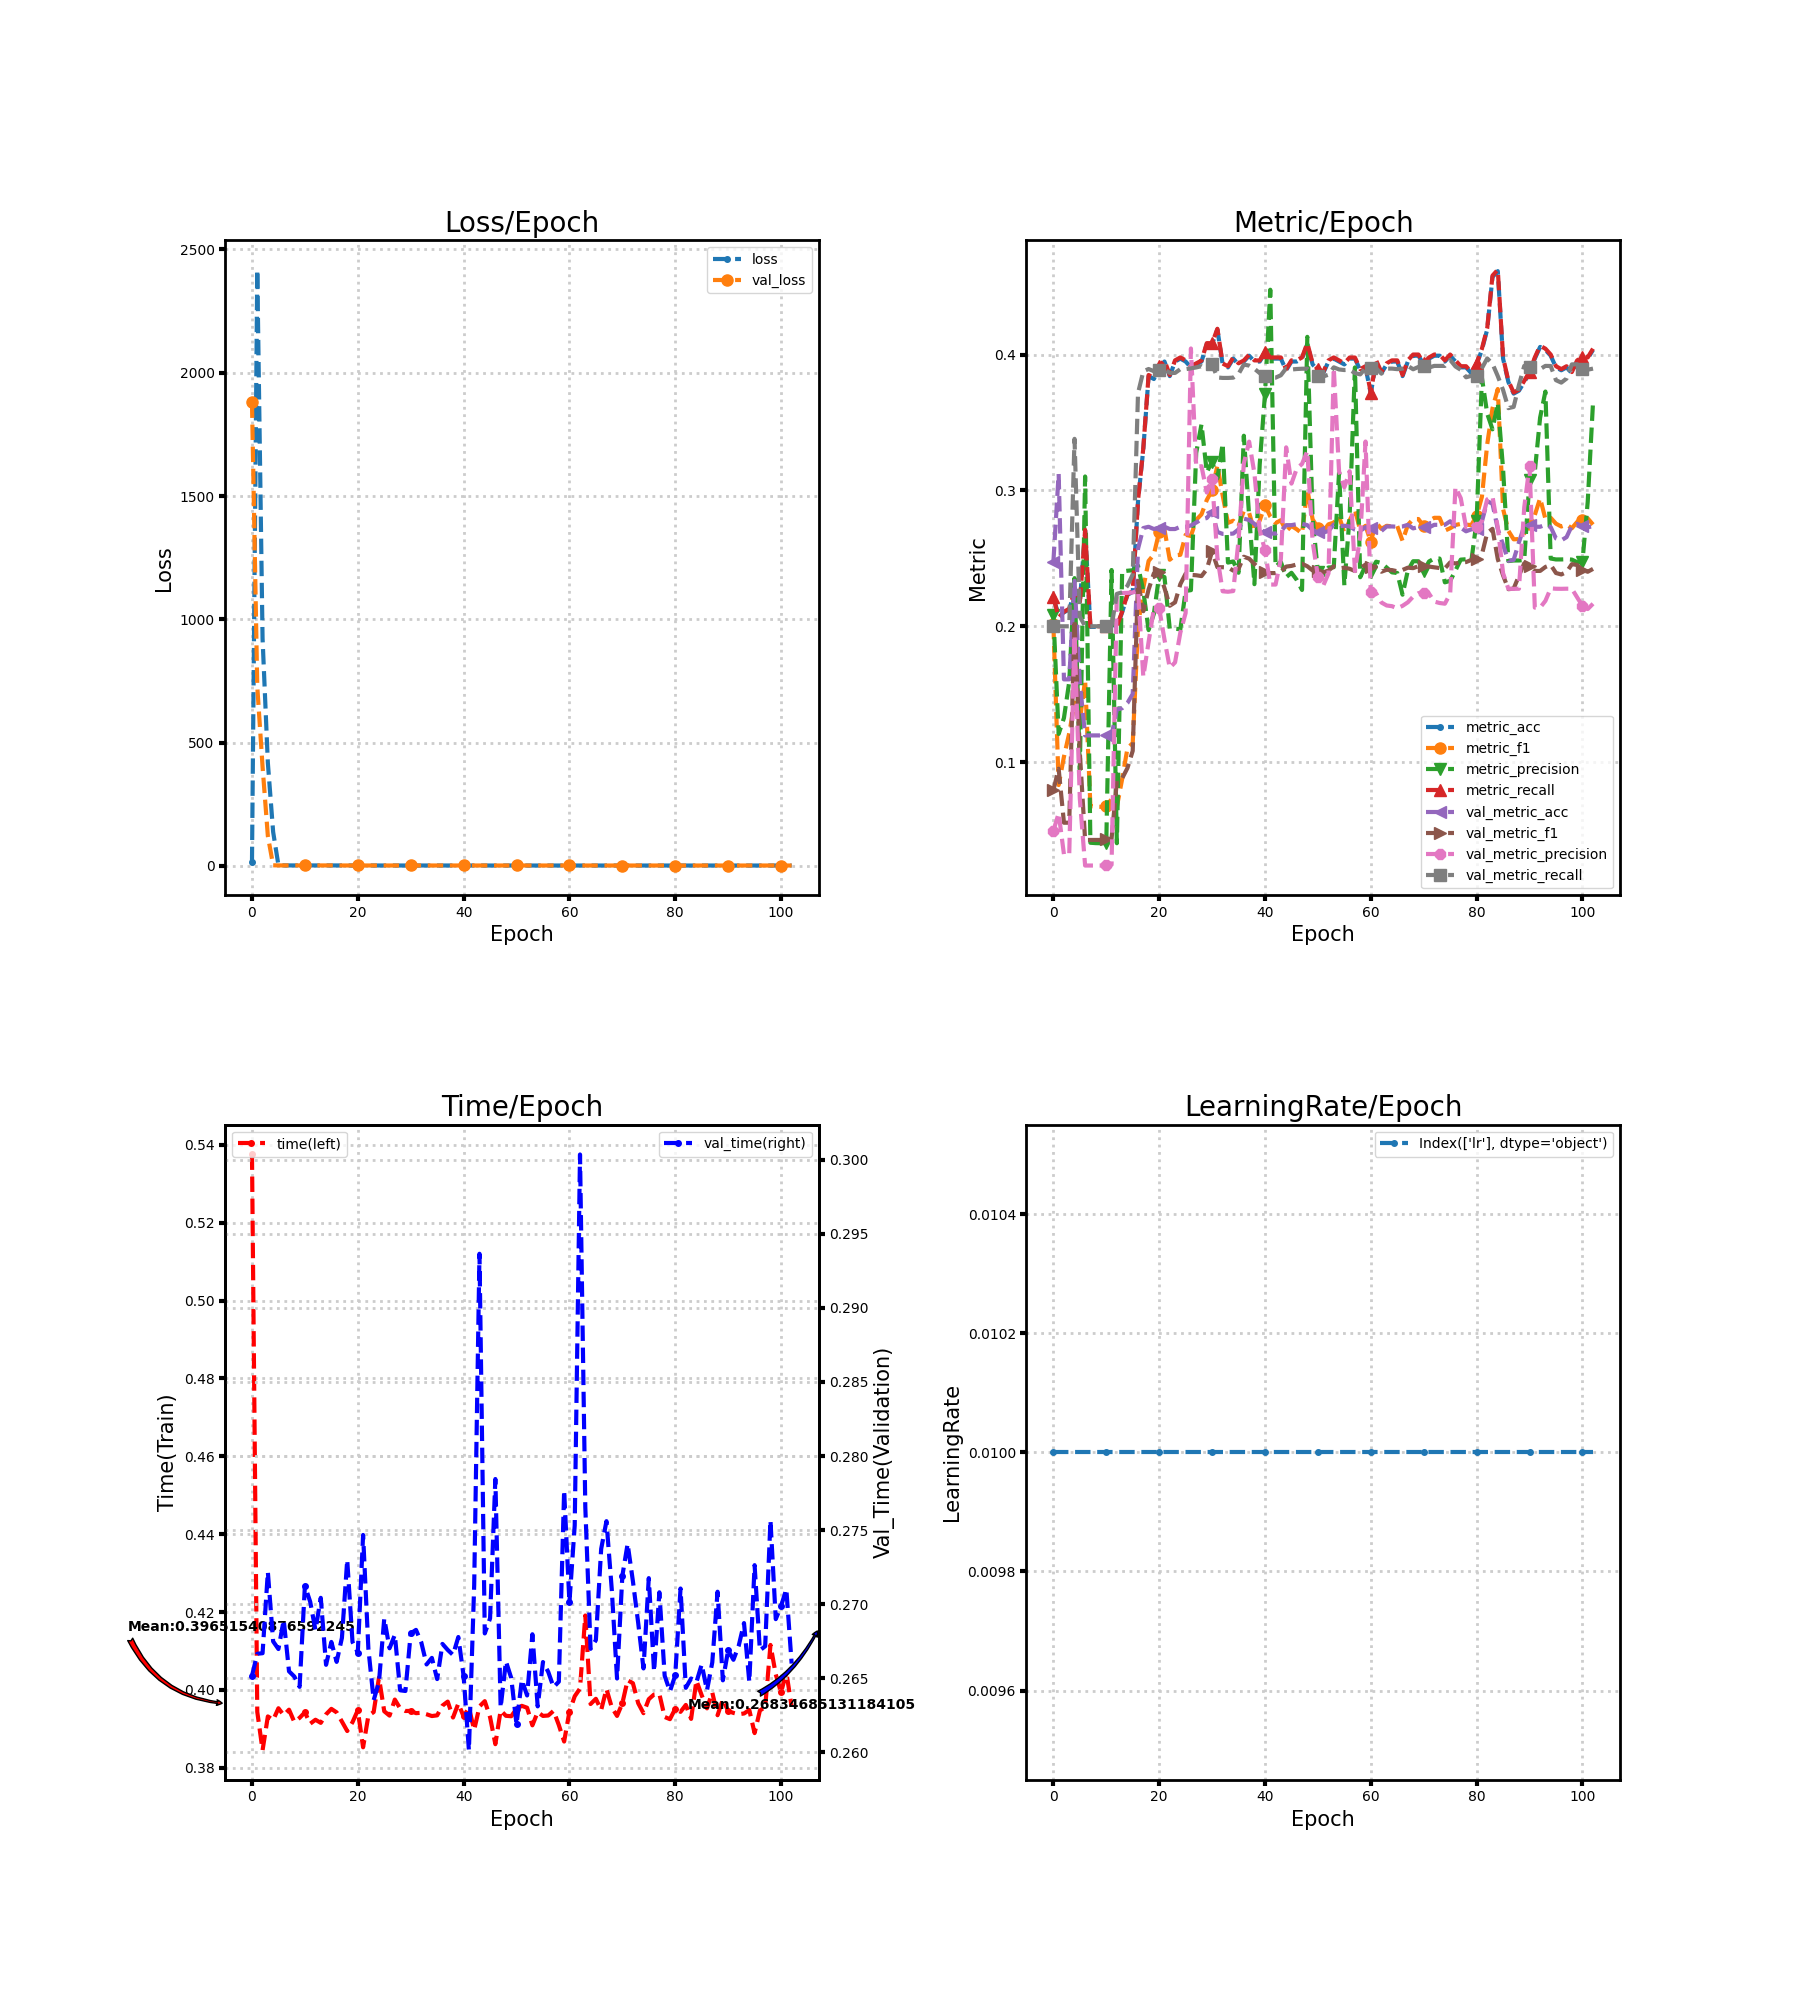

The table this chart was drawn from, first rows:
loss, metric_acc, metric_f1, metric_precision, metric_recall, time, lr, val_loss, val_metric_acc, val_metric_f1, val_metric_precision, val_metric_recall, val_time
15.04, 0.221, 0.2019, 0.2083, 0.2215, 0.5376, 0.01, 1879, 0.2473, 0.0793, 0.04945, 0.2, 0.2651
2418, 0.2082, 0.08317, 0.1208, 0.2065, 0.3943, 0.01, 727.2, 0.3121, 0.09515, 0.06242, 0.2, 0.2666
922.1, 0.2103, 0.104, 0.1325, 0.2107, 0.3845, 0.01, 402.1, 0.1609, 0.05545, 0.03219, 0.2, 0.2667
417.9, 0.2124, 0.1213, 0.1592, 0.2129, 0.3932, 0.01, 120.9, 0.1609, 0.05545, 0.03219, 0.2, 0.2722
137.3, 0.2253, 0.1438, 0.2355, 0.2258, 0.3922, 0.01, 2.113, 0.2334, 0.2048, 0.1937, 0.338, 0.2675
2.588, 0.2167, 0.1302, 0.09458, 0.2172, 0.3953, 0.01, 1.653, 0.1586, 0.1072, 0.07319, 0.2071, 0.267
1.718, 0.2704, 0.1606, 0.3103, 0.271, 0.3935, 0.01, 1.604, 0.1197, 0.04276, 0.02394, 0.2, 0.2689
1.645, 0.1996, 0.06764, 0.0407, 0.2, 0.3949, 0.01, 1.619, 0.1197, 0.04276, 0.02394, 0.2, 0.2655
1.604, 0.1996, 0.06727, 0.04043, 0.2, 0.3918, 0.01, 1.62, 0.1197, 0.04276, 0.02394, 0.2, 0.2651
1.609, 0.1996, 0.06715, 0.04035, 0.2, 0.3928, 0.01, 1.621, 0.1197, 0.04276, 0.02394, 0.2, 0.2644
1.607, 0.1996, 0.06739, 0.04052, 0.2, 0.3942, 0.01, 1.612, 0.1197, 0.0436, 0.02446, 0.2, 0.2712
1.611, 0.2017, 0.07289, 0.2414, 0.2022, 0.3913, 0.01, 1.615, 0.1197, 0.04358, 0.02445, 0.2, 0.2702
1.601, 0.1996, 0.06715, 0.04035, 0.2, 0.3923, 0.01, 1.617, 0.1388, 0.08614, 0.2244, 0.2238, 0.2682
1.601, 0.2103, 0.08756, 0.2403, 0.2108, 0.3915, 0.01, 1.609, 0.1397, 0.0881, 0.2245, 0.225, 0.2704
1.585, 0.2232, 0.1102, 0.2409, 0.2237, 0.3937, 0.01, 1.588, 0.1435, 0.09568, 0.2246, 0.2298, 0.2659
1.596, 0.2253, 0.1141, 0.2412, 0.2258, 0.3951, 0.01, 1.583, 0.1502, 0.1083, 0.2249, 0.2382, 0.2674
1.549, 0.2918, 0.1994, 0.2446, 0.2925, 0.3942, 0.01, 1.524, 0.257, 0.2333, 0.2265, 0.3716, 0.2661
1.491, 0.3305, 0.2282, 0.2261, 0.3312, 0.3918, 0.01, 1.427, 0.2723, 0.2111, 0.1629, 0.3876, 0.2677
1.471, 0.3841, 0.2481, 0.1972, 0.3849, 0.3894, 0.01, 1.417, 0.2732, 0.2271, 0.1885, 0.3893, 0.273
1.395, 0.382, 0.2529, 0.2093, 0.3828, 0.3917, 0.01, 1.438, 0.2716, 0.239, 0.2132, 0.3878, 0.2674
1.414, 0.3906, 0.2695, 0.2375, 0.3914, 0.3947, 0.01, 1.427, 0.2725, 0.2396, 0.2133, 0.389, 0.2667
1.379, 0.3948, 0.2713, 0.2363, 0.3957, 0.3852, 0.01, 1.401, 0.2732, 0.2282, 0.1903, 0.3892, 0.2747
1.365, 0.3841, 0.249, 0.1982, 0.3849, 0.3934, 0.01, 1.403, 0.2716, 0.2151, 0.1694, 0.3865, 0.267
1.379, 0.3948, 0.2522, 0.1982, 0.3957, 0.3943, 0.01, 1.392, 0.2716, 0.2176, 0.1734, 0.3865, 0.2635
1.349, 0.397, 0.2526, 0.1978, 0.3978, 0.4031, 0.01, 1.389, 0.2732, 0.231, 0.1953, 0.3892, 0.2647
1.324, 0.3948, 0.2673, 0.226, 0.3957, 0.3945, 0.01, 1.391, 0.2732, 0.2387, 0.2098, 0.3892, 0.269
1.318, 0.3906, 0.2665, 0.2266, 0.3914, 0.3934, 0.01, 1.381, 0.2742, 0.2378, 0.4045, 0.3898, 0.267
1.317, 0.3927, 0.2783, 0.3277, 0.3935, 0.3975, 0.01, 1.373, 0.2763, 0.2376, 0.3172, 0.3905, 0.2679
1.307, 0.3948, 0.2824, 0.3487, 0.3956, 0.3952, 0.01, 1.367, 0.2787, 0.2369, 0.3178, 0.3914, 0.2642
1.296, 0.4077, 0.293, 0.3134, 0.4084, 0.3946, 0.01, 1.364, 0.2797, 0.242, 0.2984, 0.3893, 0.2641
1.294, 0.4077, 0.3001, 0.3213, 0.4083, 0.3946, 0.01, 1.362, 0.2845, 0.2552, 0.3086, 0.3928, 0.268
1.307, 0.4185, 0.3184, 0.3088, 0.419, 0.394, 0.01, 1.383, 0.2694, 0.2435, 0.2507, 0.3831, 0.2683
1.364, 0.3927, 0.2963, 0.3345, 0.3934, 0.3941, 0.01, 1.395, 0.268, 0.2435, 0.2258, 0.3828, 0.2674
1.331, 0.3906, 0.2761, 0.2469, 0.3914, 0.3937, 0.01, 1.391, 0.268, 0.2433, 0.2254, 0.3828, 0.2659
1.318, 0.397, 0.2777, 0.2477, 0.3978, 0.3933, 0.01, 1.377, 0.2682, 0.241, 0.2259, 0.383, 0.2664
1.307, 0.3927, 0.2737, 0.2394, 0.3935, 0.3934, 0.01, 1.36, 0.2713, 0.2424, 0.2632, 0.3857, 0.2649
1.284, 0.3948, 0.285, 0.3402, 0.3956, 0.3959, 0.01, 1.353, 0.2792, 0.2512, 0.3198, 0.3926, 0.2673
1.333, 0.3991, 0.2835, 0.2812, 0.3999, 0.397, 0.01, 1.351, 0.2783, 0.2498, 0.3359, 0.3919, 0.2669
1.289, 0.3948, 0.27, 0.231, 0.3957, 0.3929, 0.01, 1.349, 0.2754, 0.2459, 0.3126, 0.3895, 0.2666
1.296, 0.3948, 0.2778, 0.3191, 0.3956, 0.3965, 0.01, 1.349, 0.2716, 0.2421, 0.2708, 0.3863, 0.2678
1.274, 0.4013, 0.289, 0.3711, 0.4021, 0.3932, 0.01, 1.352, 0.2692, 0.24, 0.256, 0.384, 0.2651
1.281, 0.397, 0.2808, 0.4477, 0.3978, 0.3954, 0.01, 1.351, 0.2682, 0.2392, 0.2307, 0.383, 0.2601
1.271, 0.397, 0.2759, 0.2438, 0.3978, 0.3897, 0.01, 1.348, 0.2682, 0.2392, 0.2307, 0.383, 0.2713
1.276, 0.397, 0.2781, 0.2473, 0.3978, 0.3957, 0.01, 1.342, 0.2699, 0.2402, 0.2495, 0.3847, 0.2937
1.278, 0.3884, 0.2699, 0.2361, 0.3892, 0.3971, 0.01, 1.336, 0.2744, 0.2439, 0.3317, 0.3899, 0.268
1.263, 0.3948, 0.2739, 0.2394, 0.3957, 0.393, 0.01, 1.332, 0.2744, 0.2444, 0.305, 0.389, 0.269
1.266, 0.3948, 0.2714, 0.2342, 0.3957, 0.386, 0.01, 1.33, 0.2752, 0.2455, 0.316, 0.3893, 0.2784
1.259, 0.397, 0.2684, 0.2267, 0.3978, 0.3947, 0.01, 1.328, 0.2754, 0.246, 0.3195, 0.3895, 0.263
1.258, 0.4077, 0.3008, 0.413, 0.4084, 0.3933, 0.01, 1.327, 0.2744, 0.2442, 0.329, 0.3896, 0.2661
1.263, 0.3927, 0.2787, 0.2797, 0.3935, 0.3932, 0.01, 1.327, 0.2709, 0.2411, 0.2624, 0.3857, 0.265
1.262, 0.3884, 0.2725, 0.2398, 0.3892, 0.3951, 0.01, 1.327, 0.2694, 0.2406, 0.2366, 0.3843, 0.2619
1.258, 0.3863, 0.27, 0.2375, 0.3871, 0.3959, 0.01, 1.326, 0.269, 0.2397, 0.2298, 0.3839, 0.2649
1.273, 0.3948, 0.2751, 0.2433, 0.3957, 0.3954, 0.01, 1.322, 0.2701, 0.2411, 0.2389, 0.3852, 0.2638
1.251, 0.397, 0.2763, 0.2435, 0.3978, 0.3909, 0.01, 1.318, 0.2749, 0.2442, 0.3901, 0.3906, 0.268
1.25, 0.3948, 0.281, 0.3133, 0.3957, 0.3943, 0.01, 1.314, 0.2737, 0.2426, 0.3139, 0.389, 0.2631
1.246, 0.3927, 0.2687, 0.2302, 0.3935, 0.3933, 0.01, 1.312, 0.274, 0.2432, 0.3023, 0.3886, 0.2661
1.266, 0.397, 0.278, 0.2813, 0.3978, 0.3934, 0.01, 1.31, 0.2735, 0.2423, 0.3141, 0.3888, 0.2654
1.259, 0.397, 0.2858, 0.3905, 0.3978, 0.3946, 0.01, 1.311, 0.2711, 0.2407, 0.2407, 0.3864, 0.2644
1.247, 0.3884, 0.2706, 0.2361, 0.3892, 0.3909, 0.01, 1.315, 0.2701, 0.2428, 0.2659, 0.3854, 0.2648
1.248, 0.3906, 0.274, 0.2446, 0.3914, 0.3867, 0.01, 1.317, 0.273, 0.2454, 0.336, 0.3899, 0.2777
... 43 more rows
